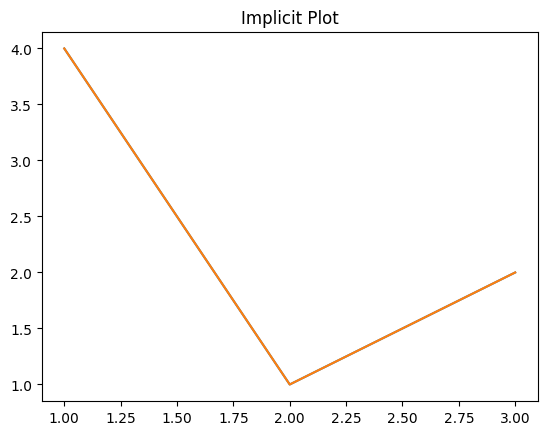
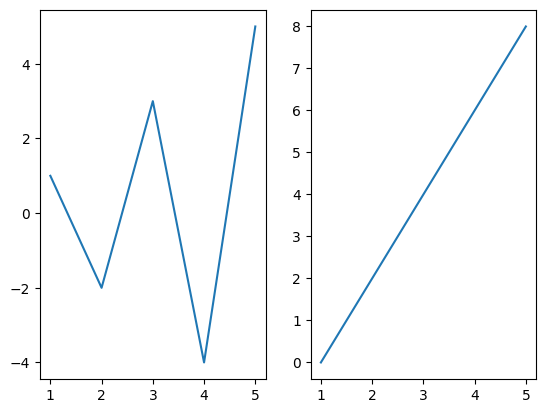
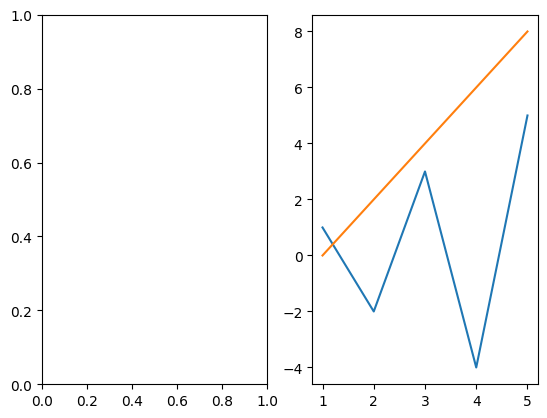
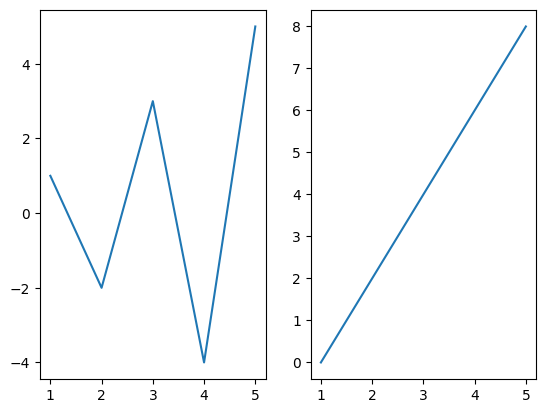
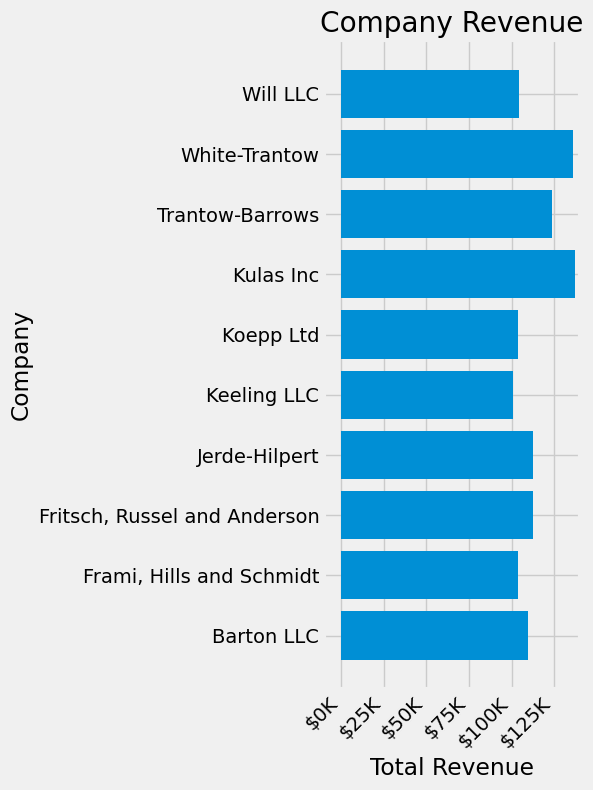
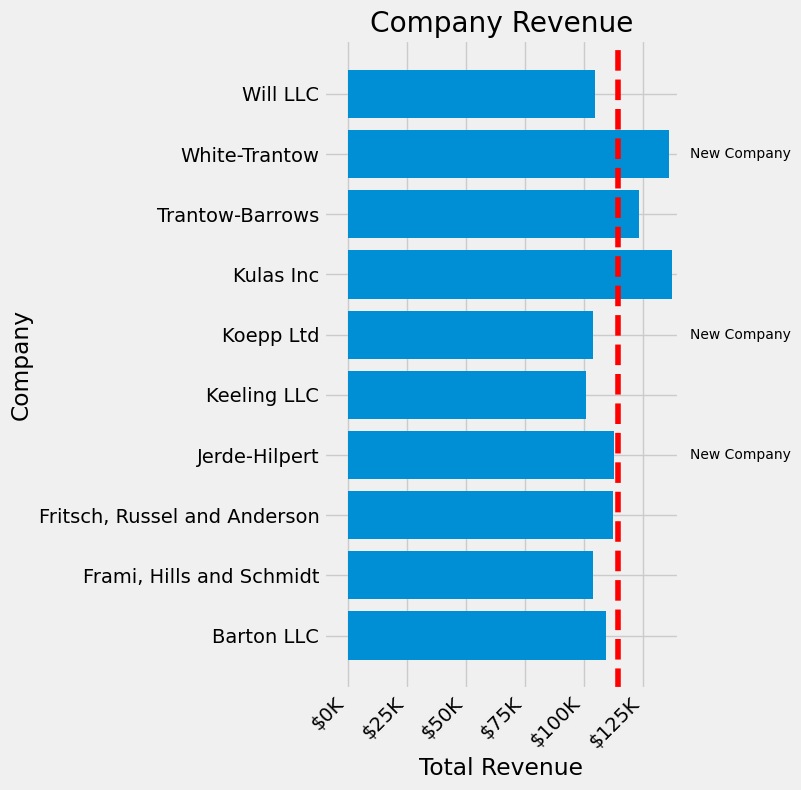
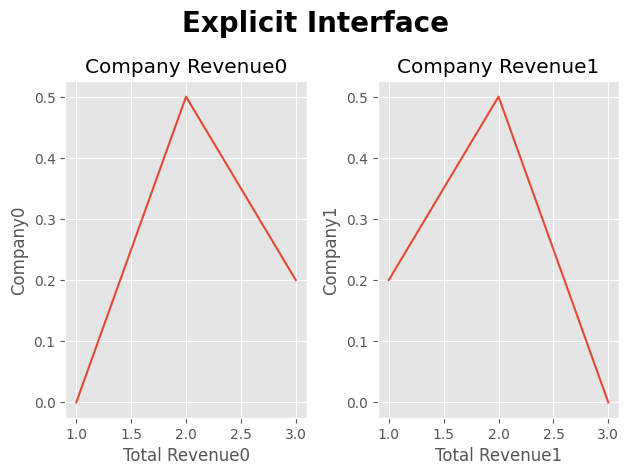

Write Python code to recreate these figures, in order.
# Testing of matplotlib EXPLICIT & IMPLICIT API.
# Be careful, in matplotlib, axes and axis are different things.
# %%
import matplotlib.pyplot as plt

fig, ax = plt.subplots()  # Obtain Figure and Axes explicitly
ax.plot([1, 2, 3], [4, 1, 2])  # Use ax object's plot method
ax.set_title("Explicit Plot")
plt.show()

# %%
plt.plot([1, 2, 3], [4, 1, 2])  # Plot in current Axes
plt.title("Implicit Plot")
plt.show()

# %%
# https://www.practicaldatascience.org/notebooks/class_5/week_1/1.4.5_explicit_vs_implicit_syntax.html
# Explicit syntax
# %config InlineBackend.figure_format = 'retina'
import matplotlib.pyplot as plt

# Create some data to plot
x = [1, 2, 3, 4, 5]
y1 = [1, -2, 3, -4, 5]
y2 = [0, 2, 4, 6, 8]
fig, (ax1, ax2) = plt.subplots(1, 2)  # nrows, ncols of axes
ax1.plot(x, y1)
ax2.plot(x, y2)
plt.show()

# %%
# Implicit syntax here. The last axes is ax2, so everything is plot here.
fig, (ax1, ax2) = plt.subplots(1, 2)  # nrows, ncols of axes
plt.plot(x, y1)
plt.plot(x, y2)
plt.show()

# %%
# To fix the above issue, must Set Current Axes to ax1 (or ax2) using sca()
fig, (ax1, ax2) = plt.subplots(1, 2)
plt.sca(ax1)
plt.plot(x, y1)
plt.sca(ax2)
plt.plot(x, y2)
plt.show()

# %%
# The Lifecycle of a Plot
# https://matplotlib.org/stable/tutorials/lifecycle.html
# In the explicit object-oriented (OO) interface we directly utilize instances of axes.Axes
# to build up the visualization in an instance of figure.Figure.
# In the implicit interface, inspired by and modeled on MATLAB, we use a global state-based
# interface which is encapsulated in the pyplot module to plot to the "current Axes".
#
# Things to remember:
#   - The Figure is the final image, and may contain one or more Axes.
#   - The Axes represents an individual plot (not to be confused with Axis, which refers to
#     the x-, y-, or z-axis of a plot).
# We call methods that do the plotting directly from the Axes, which is good for customizing plot.
import matplotlib.pyplot as plt
import numpy as np


def currency(x, pos):
    """The two arguments are the value and tick position"""
    if x >= 1e6:
        s = f"${x * 1e-6:1.1f}M"
    else:
        s = f"${x * 1e-3:1.0f}K"
    return s


data = {
    "Barton LLC": 109438.50,
    "Frami, Hills and Schmidt": 103569.59,
    "Fritsch, Russel and Anderson": 112214.71,
    "Jerde-Hilpert": 112591.43,
    "Keeling LLC": 100934.30,
    "Koepp Ltd": 103660.54,
    "Kulas Inc": 137351.96,
    "Trantow-Barrows": 123381.38,
    "White-Trantow": 135841.99,
    "Will LLC": 104437.60,
}
group_data = list(data.values())
group_names = list(data.keys())
group_mean = np.mean(group_data)
# print(plt.style.available)
plt.rcdefaults()  # Reset to the default plot style/params
plt.style.use("fivethirtyeight")
# plt.style.use("ggplot")  # When not displayed, Restart jupyter kernel. NO, use plt.rcdefaults()
plt.rcParams.update({"figure.autolayout": True})
fig, ax = plt.subplots(figsize=(6, 8))  # in inches
ax.barh(group_names, group_data)
labels = ax.get_xticklabels()
plt.setp(labels, rotation=45, horizontalalignment="right")
ax.set(
    xlim=[-10000, 140000],
    xlabel="Total Revenue",
    ylabel="Company",
    title="Company Revenue",
)
ax.xaxis.set_major_formatter(currency)

# %%
# Combining multiple visualizations
import matplotlib.pyplot as plt
import numpy as np


def currency(x, pos):
    """The two arguments are the value and tick position"""
    if x >= 1e6:
        s = f"${x * 1e-6:1.1f}M"
    else:
        s = f"${x * 1e-3:1.0f}K"
    return s


data = {
    "Barton LLC": 109438.50,
    "Frami, Hills and Schmidt": 103569.59,
    "Fritsch, Russel and Anderson": 112214.71,
    "Jerde-Hilpert": 112591.43,
    "Keeling LLC": 100934.30,
    "Koepp Ltd": 103660.54,
    "Kulas Inc": 137351.96,
    "Trantow-Barrows": 123381.38,
    "White-Trantow": 135841.99,
    "Will LLC": 104437.60,
}
group_data = list(data.values())
group_names = list(data.keys())
group_mean = np.mean(group_data)

plt.rcdefaults()  # Reset to the default plot style/params
plt.style.use("fivethirtyeight")
plt.rcParams.update({"figure.autolayout": True})
fig, ax = plt.subplots(figsize=(8, 8))  # in inches
ax.barh(group_names, group_data)
labels = ax.get_xticklabels()
plt.setp(labels, rotation=45, horizontalalignment="right")

# Add a vertical line, here we set the style in the function call
ax.axvline(group_mean, ls="--", color="r", label="Average")

# Annotate new companies
for group in [3, 5, 8]:
    ax.text(145000, group, "New Company", fontsize=10, verticalalignment="center")

# Now we move our title up since it's getting a little cramped
ax.title.set(y=1.05)

ax.set(
    xlim=[-10000, 140000],
    xlabel="Total Revenue",
    ylabel="Company",
    title="Company Revenue",
)
ax.xaxis.set_major_formatter(currency)
ax.set_xticks([0, 25e3, 50e3, 75e3, 100e3, 125e3])
fig.subplots_adjust(right=0.1)
plt.show()
# print(fig.canvas.get_supported_filetypes())
# sales.png, sales.jpg, sales.svg
# fig.savefig("sales.svg", transparent=False, dpi=80, bbox_inches="tight")

# %%
# https://pbpython.com/effective-matplotlib.html
print("Access the above URL")

# %%
# https://matplotlib.org/stable/users/explain/figure/api_interfaces.html
# Matplotlib Application Interfaces (APIs)
import matplotlib.pyplot as plt

plt.rcdefaults()  # Reset to the default plot style/params
# plt.style.use("fivethirtyeight")
plt.style.use("ggplot")
# plt.style.use("seaborn-v0_8")
# plt.style.use("dark_background")
# plt.style.use("Solarize_Light2")
plt.rcParams.update({"figure.autolayout": True})
# fig, axs = plt.subplots(nrows=1, ncols=2, sharey=True, figsize=(7, 4))
fig, axs = plt.subplots(nrows=1, ncols=2)
axs[0].plot([1, 2, 3], [0, 0.5, 0.2])
axs[1].plot([3, 2, 1], [0, 0.5, 0.2])
fig.suptitle("Explicit Interface", fontsize=20, fontweight="bold")
for i in range(2):
    axs[i].set(
        xlabel="Total Revenue" + str(i),
        ylabel="Company" + str(i),
        title="Company Revenue" + str(i),
    )
plt.show()

# Things to remember:
#   - The Figure is the final image, and may contain one or more Axes.
#   - The Axes represents an individual plot (not to be confused with Axis, which refers to
#     the x-, y-, or z-axis of a plot).
#
# Translating between the Axes interface (explicit) and the pyplot interface (implicit):
# Creating figures:
#   fig, axs = plt.subplots(1, 3)   VS plt.subplots()
# Plotting data:
#   axs[0].plot(x, y)               VS plt.plot(x, y)
# Getting properties:
#   label = axs[1].get_xlabel()     VS label = plt.xlabel()
# Setting properties:
#   axs[2].set_xlabel("time")       VS plt.xlabel("time")
